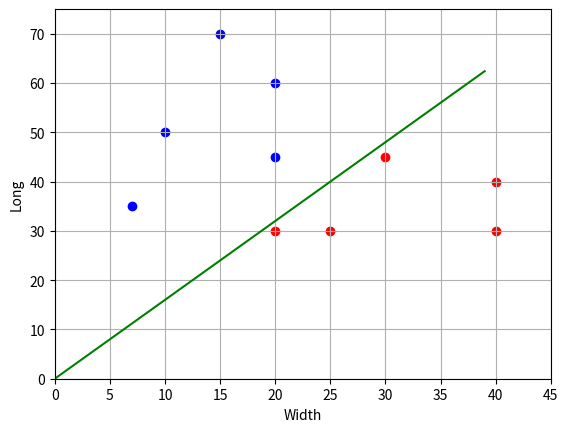

Reproduce this figure in Python.
import numpy as np
import matplotlib.pyplot as plt


x_train = np.array([[10, 50], [20, 30], [25, 30], [20, 60], [15, 70],
                    [40, 40], [30, 45], [20, 45], [40, 30], [7, 35]])
y_train = np.array([-1, 1, 1, -1, -1, 1, 1, -1, 1, -1])

n_train = len(x_train)
w = [0, -1]
model = lambda x: np.sign(x[0] * w[0] + x[1] * w[1])
epochs = 50
L = 0.1
e = 0.1


last_error_index = -1

for epoch in range(epochs):
    for i in range(n_train):
        if y_train[i] * model(x_train[i]) < 0:
            w[0] = w[0] + L * y_train[i]
            last_error_index = i
    Q = sum([1 for i in range(n_train) if y_train[i] * model(x_train[i]) < 0])
    if Q == 0:
        break

if last_error_index > -1:
    w[0] = w[0] + e * y_train[last_error_index]

print(w)


line_x = list(range(max(x_train[:, 0])))
line_y = [w[0] * x for x in line_x]


x_0 = x_train[y_train == 1]
x_1 = x_train[y_train == -1]


plt.scatter(x_0[:, 0], x_0[:, 1], color='red')
plt.scatter(x_1[:, 0], x_1[:, 1], color='blue')
plt.plot(line_x, line_y, color='green')


plt.xlim([0, 45])
plt.ylim([0, 75])
plt.ylabel("Long")
plt.xlabel("Width")
plt.grid(True)
plt.show()
